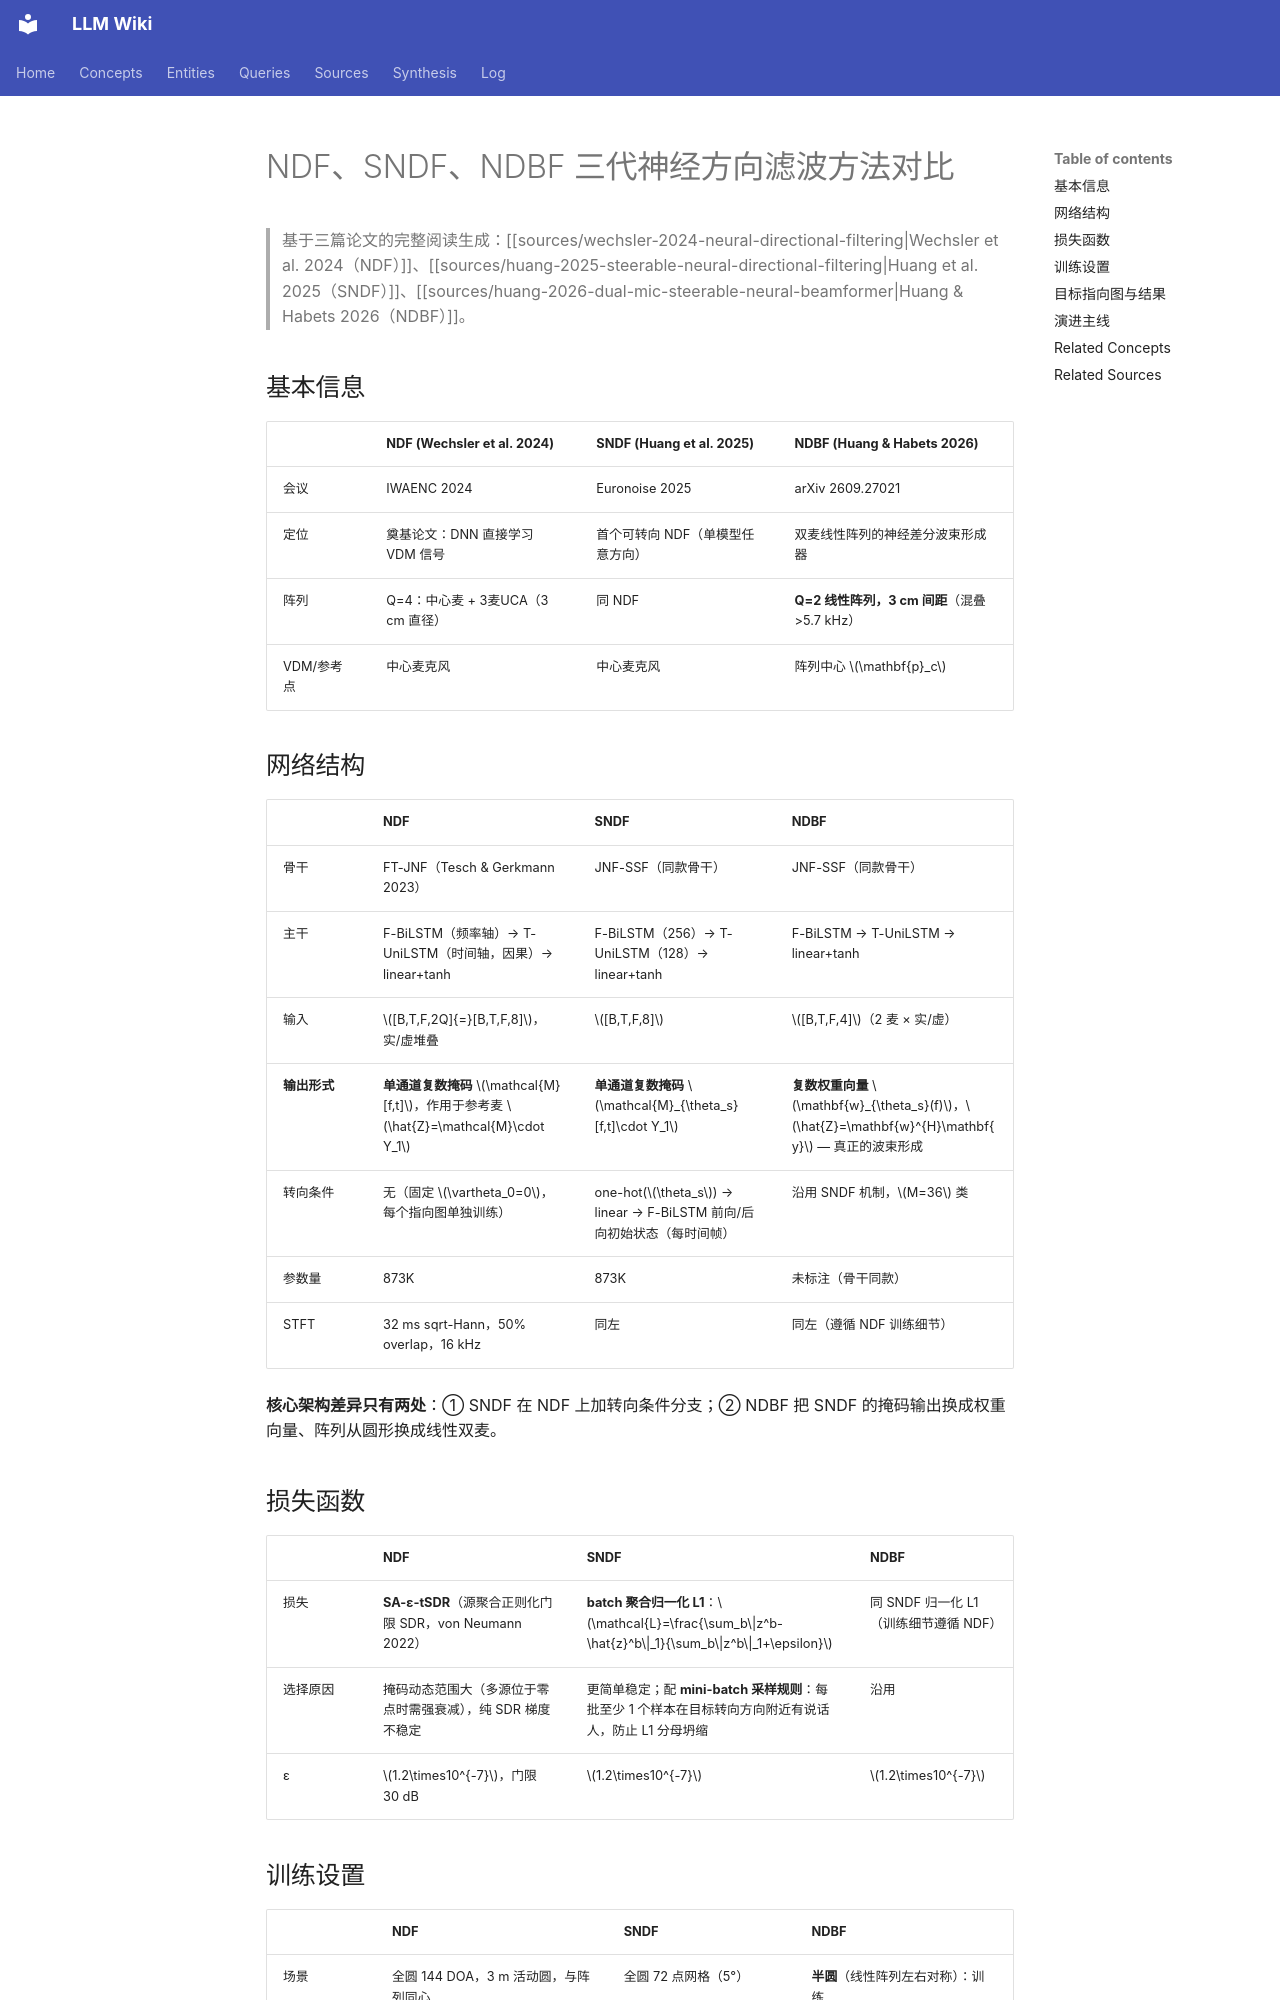

repository: proudzhu/llm-wiki · page: queries/ndf-sndf-ndbf-comparison.html · generator: mkdocs

---
type: query
created: 2026-10-03
updated: 2026-10-03
sources:
  - raw/papers/wechsler-2024-neural-directional-filtering/full-text.md
  - raw/papers/huang-2025-steerable-neural-directional-filtering/full-text.md
  - raw/papers/huang-2026-dual-mic-steerable-neural-beamformer/full-text.md
tags:
  - neural-directional-filtering
  - differential-microphone-array
  - beam-steering
  - directivity-pattern
  - deep-learning
---

# NDF、SNDF、NDBF 三代神经方向滤波方法对比

> 基于三篇论文的完整阅读生成：[[sources/wechsler-2024-neural-directional-filtering|Wechsler et al. 2024（NDF）]]、[[sources/huang-2025-steerable-neural-directional-filtering|Huang et al. 2025（SNDF）]]、[[sources/huang-2026-dual-mic-steerable-neural-beamformer|Huang & Habets 2026（NDBF）]]。

## 基本信息

| | **NDF** (Wechsler et al. 2024) | **SNDF** (Huang et al. 2025) | **NDBF** (Huang & Habets 2026) |
|---|---|---|---|
| 会议 | IWAENC 2024 | Euronoise 2025 | arXiv 2609.27021 |
| 定位 | 奠基论文：DNN 直接学习 VDM 信号 | 首个可转向 NDF（单模型任意方向） | 双麦线性阵列的神经差分波束形成器 |
| 阵列 | Q=4：中心麦 + 3麦UCA（3 cm 直径） | 同 NDF | **Q=2 线性阵列，3 cm 间距**（混叠 >5.7 kHz） |
| VDM/参考点 | 中心麦克风 | 中心麦克风 | 阵列中心 $\mathbf{p}_c$ |

## 网络结构

| | NDF | SNDF | NDBF |
|---|---|---|---|
| 骨干 | FT-JNF（Tesch & Gerkmann 2023） | JNF-SSF（同款骨干） | JNF-SSF（同款骨干） |
| 主干 | F-BiLSTM（频率轴）→ T-UniLSTM（时间轴，因果）→ linear+tanh | F-BiLSTM（256）→ T-UniLSTM（128）→ linear+tanh | F-BiLSTM → T-UniLSTM → linear+tanh |
| 输入 | $[B,T,F,2Q]{=}[B,T,F,8]$，实/虚堆叠 | $[B,T,F,8]$ | $[B,T,F,4]$（2 麦 × 实/虚） |
| **输出形式** | **单通道复数掩码** $\mathcal{M}[f,t]$，作用于参考麦 $\hat{Z}=\mathcal{M}\cdot Y_1$ | **单通道复数掩码** $\mathcal{M}_{\theta_s}[f,t]\cdot Y_1$ | **复数权重向量** $\mathbf{w}_{\theta_s}(f)$，$\hat{Z}=\mathbf{w}^{H}\mathbf{y}$ — 真正的波束形成 |
| 转向条件 | 无（固定 $\vartheta_0=0$，每个指向图单独训练） | one-hot($\theta_s$) → linear → F-BiLSTM 前向/后向初始状态（每时间帧） | 沿用 SNDF 机制，$M=36$ 类 |
| 参数量 | 873K | 873K | 未标注（骨干同款） |
| STFT | 32 ms sqrt-Hann，50% overlap，16 kHz | 同左 | 同左（遵循 NDF 训练细节） |

**核心架构差异只有两处**：① SNDF 在 NDF 上加转向条件分支；② NDBF 把 SNDF 的掩码输出换成权重向量、阵列从圆形换成线性双麦。

## 损失函数

| | NDF | SNDF | NDBF |
|---|---|---|---|
| 损失 | **SA-ε-tSDR**（源聚合正则化门限 SDR，von Neumann 2022） | **batch 聚合归一化 L1**：$\mathcal{L}=\frac{\sum_b\|z^b-\hat{z}^b\|_1}{\sum_b\|z^b\|_1+\epsilon}$ | 同 SNDF 归一化 L1（训练细节遵循 NDF） |
| 选择原因 | 掩码动态范围大（多源位于零点时需强衰减），纯 SDR 梯度不稳定 | 更简单稳定；配 **mini-batch 采样规则**：每批至少 1 个样本在目标转向方向附近有说话人，防止 L1 分母坍缩 | 沿用 |
| ε | $1.2\times10^{-7}$，门限 30 dB | $1.2\times10^{-7}$ | $1.2\times10^{-7}$ |
